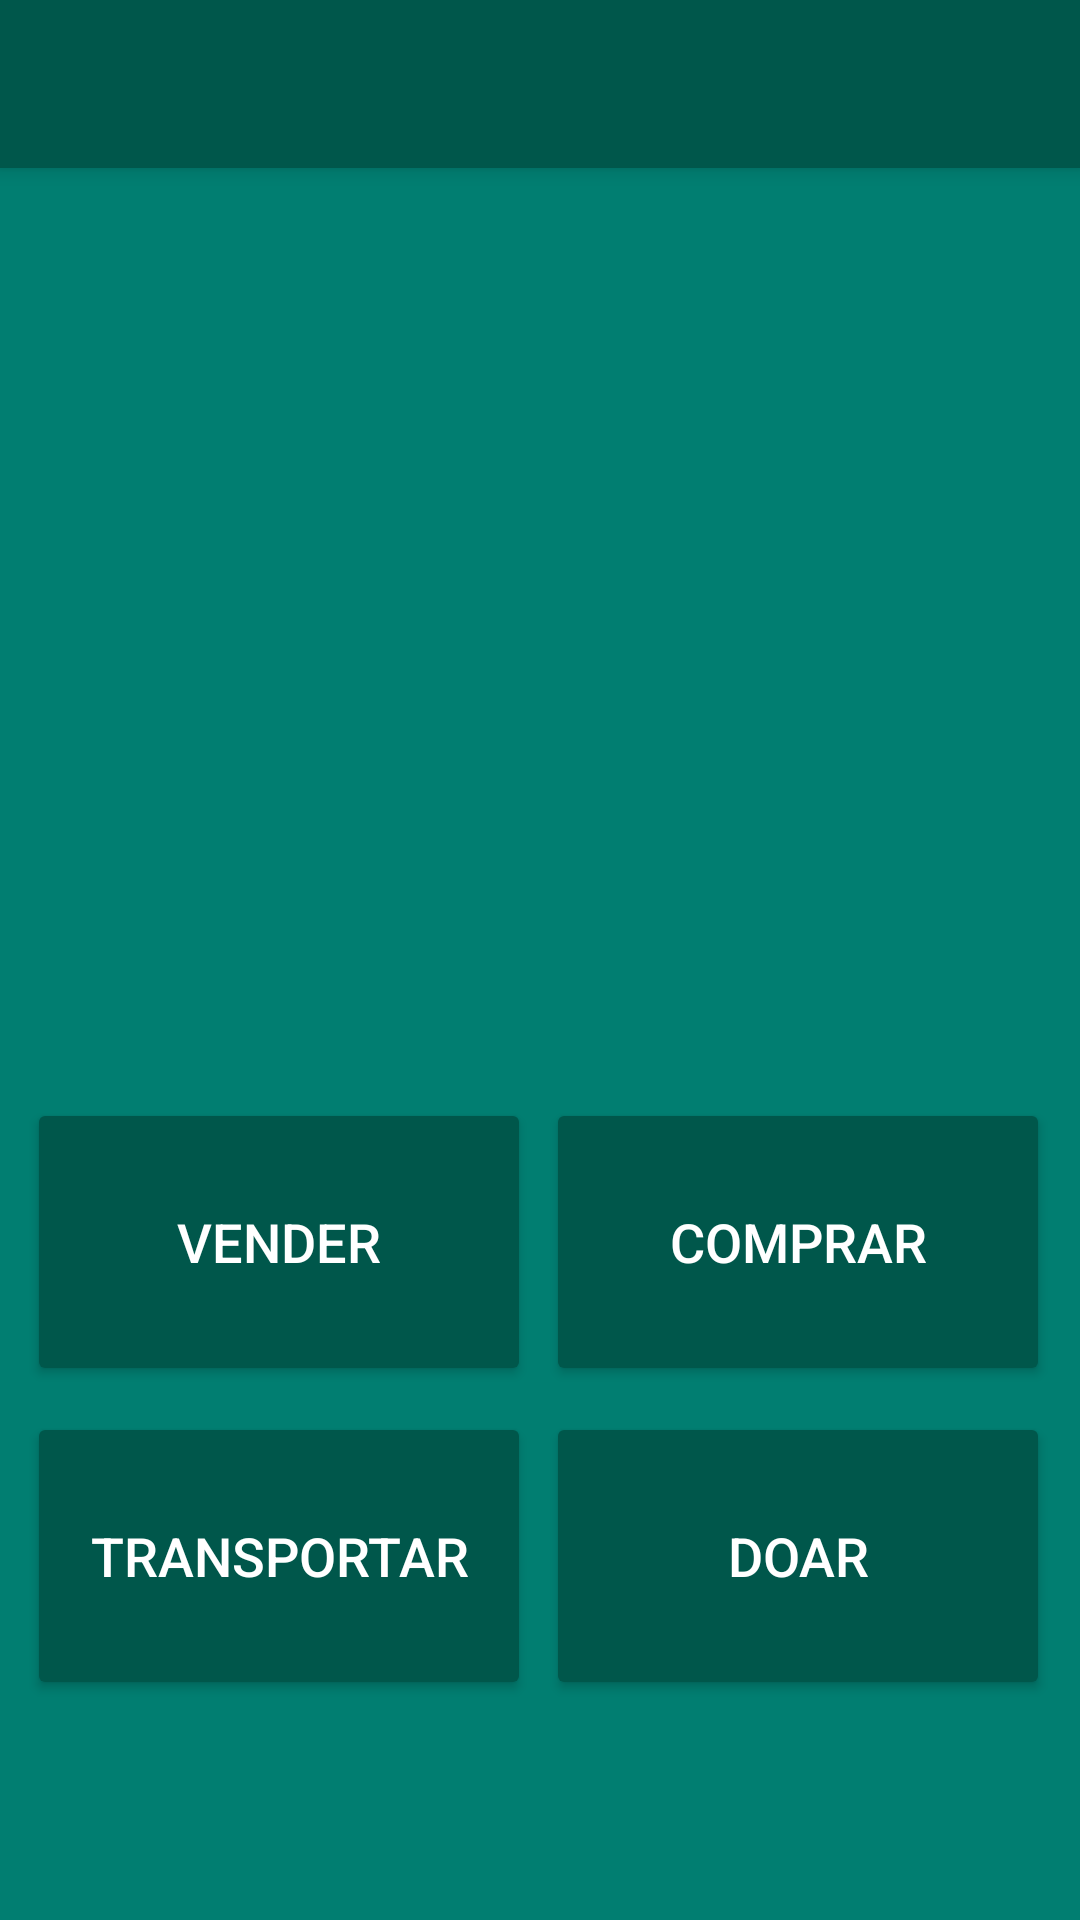

Here is an Android app screen rendered from its layout file. Give the layout XML and the strings, colors and styles it references.
<!-- AndroidManifest.xml: application theme AppTheme -->
<!-- res/layout/activity_2.xml -->
<?xml version="1.0" encoding="utf-8"?>
<android.support.design.widget.CoordinatorLayout xmlns:android="http://schemas.android.com/apk/res/android"
    xmlns:app="http://schemas.android.com/apk/res-auto"
    xmlns:tools="http://schemas.android.com/tools"
    android:layout_width="match_parent"
    android:layout_height="match_parent"
    tools:context=".Activity2">

    <android.support.design.widget.AppBarLayout
        android:layout_width="match_parent"
        android:layout_height="wrap_content"
        android:theme="@style/AppTheme.AppBarOverlay">

        <android.support.v7.widget.Toolbar
            android:id="@+id/toolbar"
            android:layout_width="match_parent"
            android:layout_height="?attr/actionBarSize"
            android:background="@color/colorPrimaryDark"
            app:popupTheme="@style/AppTheme.PopupOverlay" />

    </android.support.design.widget.AppBarLayout>

    <include layout="@layout/content_2" />



    

</android.support.design.widget.CoordinatorLayout>
<!-- res/layout/content_2.xml (included above) -->
<?xml version="1.0" encoding="utf-8"?>
<android.support.constraint.ConstraintLayout xmlns:android="http://schemas.android.com/apk/res/android"
    xmlns:app="http://schemas.android.com/apk/res-auto"
    xmlns:tools="http://schemas.android.com/tools"
    android:layout_width="match_parent"
    android:layout_height="match_parent"
    android:background="@color/colorPrimary"
    android:backgroundTint="@color/colorPrimary"
    app:layout_behavior="@string/appbar_scrolling_view_behavior"
    tools:context=".Activity2"
    tools:showIn="@layout/activity_2">

    
    <Button
        android:id="@+id/button1"
        android:layout_width="168dp"
        android:layout_height="96dp"
        android:layout_alignParentLeft="true"
        android:layout_marginStart="8dp"
        android:layout_marginTop="8dp"
        android:layout_marginEnd="2dp"
        android:layout_marginBottom="2dp"
        android:backgroundTint="@color/colorPrimaryDark"
        android:text="@string/trans_sell"
        android:textColor="@android:color/white"
        android:textSize="18sp"
        app:layout_constraintBottom_toTopOf="@+id/guideline2"
        app:layout_constraintEnd_toStartOf="@+id/guideline"
        app:layout_constraintStart_toStartOf="@+id/guideline3"
        app:layout_constraintTop_toTopOf="@+id/guideline5"
        tools:ignore="RtlHardcoded"
        tools:layout_width="0" />

    <Button
        android:id="@+id/button2"
        android:layout_width="168dp"
        android:layout_height="96dp"
        android:layout_alignParentRight="true"
        android:layout_marginStart="2dp"
        android:layout_marginTop="8dp"
        android:layout_marginBottom="2dp"
        android:backgroundTint="@color/colorPrimaryDark"
        android:text="@string/trans_buy"
        android:textColor="@android:color/white"
        android:textSize="18sp"
        app:layout_constraintBottom_toTopOf="@+id/guideline2"
        app:layout_constraintStart_toStartOf="@+id/guideline"
        app:layout_constraintTop_toTopOf="@+id/guideline5"
        tools:ignore="OnClick,RtlHardcoded" />

    <Button
        android:id="@+id/button3"
        android:layout_width="168dp"
        android:layout_height="96dp"
        android:layout_alignParentLeft="true"
        android:layout_marginStart="8dp"
        android:layout_marginTop="2dp"
        android:layout_marginEnd="2dp"
        android:layout_marginBottom="8dp"
        android:backgroundTint="@color/colorPrimaryDark"
        android:text="@string/trans_transport"
        android:textColor="@android:color/white"
        android:textSize="18sp"
        app:layout_constraintBottom_toTopOf="@+id/guideline6"
        app:layout_constraintEnd_toStartOf="@+id/guideline"
        app:layout_constraintStart_toStartOf="@+id/guideline3"
        app:layout_constraintTop_toTopOf="@+id/guideline2"
        tools:ignore="OnClick,RtlHardcoded"
        tools:layout_width="wrap_content" />

    <Button
        android:id="@+id/button4"
        android:layout_width="168dp"
        android:layout_height="96dp"
        android:layout_alignParentRight="true"
        android:layout_marginStart="2dp"
        android:layout_marginTop="2dp"
        android:layout_marginBottom="8dp"
        android:backgroundTint="@color/colorPrimaryDark"
        android:text="@string/trans_donate"
        android:textColor="@android:color/white"
        android:textSize="18sp"
        app:layout_constraintBottom_toTopOf="@+id/guideline6"
        app:layout_constraintStart_toStartOf="@+id/guideline"
        app:layout_constraintTop_toTopOf="@+id/guideline2"
        tools:ignore="OnClick,RtlHardcoded" />

    <android.support.constraint.Guideline
        android:id="@+id/guideline"
        android:layout_width="wrap_content"
        android:layout_height="wrap_content"
        android:orientation="vertical"
        app:layout_constraintGuide_begin="180dp" />

    <android.support.constraint.Guideline
        android:id="@+id/guideline2"
        android:layout_width="wrap_content"
        android:layout_height="wrap_content"
        android:orientation="horizontal"
        app:layout_constraintGuide_begin="410dp" />

    <android.support.constraint.Guideline
        android:id="@+id/guideline3"
        android:layout_width="wrap_content"
        android:layout_height="wrap_content"
        android:orientation="vertical"
        app:layout_constraintGuide_begin="0dp" />

    <android.support.constraint.Guideline
        android:id="@+id/guideline5"
        android:layout_width="wrap_content"
        android:layout_height="wrap_content"
        android:orientation="horizontal"
        app:layout_constraintGuide_begin="300dp" />

    <android.support.constraint.Guideline
        android:id="@+id/guideline6"
        android:layout_width="wrap_content"
        android:layout_height="wrap_content"
        android:orientation="horizontal"
        app:layout_constraintGuide_begin="521dp" />

</android.support.constraint.ConstraintLayout>
<!-- resources referenced by this layout -->
<resources>
  <color name="colorPrimary">#017E71</color>
  <color name="colorPrimaryDark">#00574B</color>
  <string name="trans_buy">Comprar</string>
  <string name="trans_donate">Doar</string>
  <string name="trans_sell">Vender</string>
  <string name="trans_transport">Transportar</string>
  <style name="AppTheme.AppBarOverlay" parent="ThemeOverlay.AppCompat.Dark.ActionBar" />
  <style name="AppTheme.PopupOverlay" parent="ThemeOverlay.AppCompat.Light" />
  <style name="AppTheme" parent="Theme.AppCompat.Light.DarkActionBar">
          
          <item name="colorPrimary">@color/colorPrimary</item>
          <item name="colorPrimaryDark">@color/colorPrimaryDark</item>
          <item name="colorAccent">@color/colorAccent</item>
      </style>
  <color name="colorAccent">#D81B60</color>
</resources>
